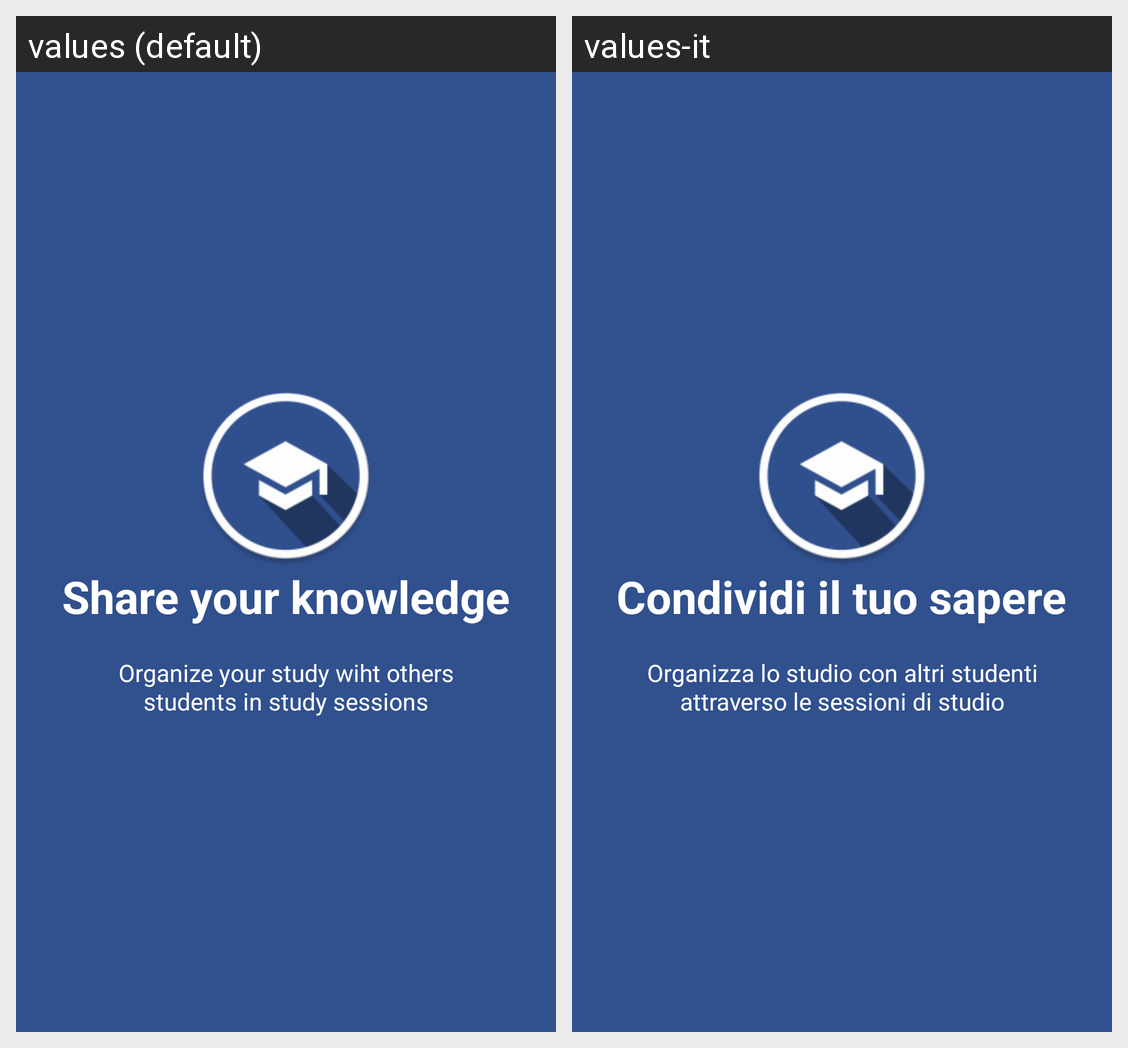

The same Android screen rendered under two of its app's locales, left to right. List the strings drawn on it with the default value and each locale's translation.
Android screen res/layout/slide_intro_1.xml rendered under 2 locales, left to right: values (default), values-it. Device: Nexus 5 (rendered at 1080×1920; each locale shown at half size, 540×960, under a caption strip naming it); theme AppTheme.
Strings drawn on this screen, with the default value and each locale's value (text and hints the layout hard-codes, and strings that could not be matched under every locale, appear in the picture but are not listed):

title_slide_1
  values: Share your knowledge
  values-it: Condividi il tuo sapere

desc_slide_1
  values: Organize your study wiht others students in study sessions
  values-it: Organizza lo studio con altri studenti attraverso le sessioni di studio
